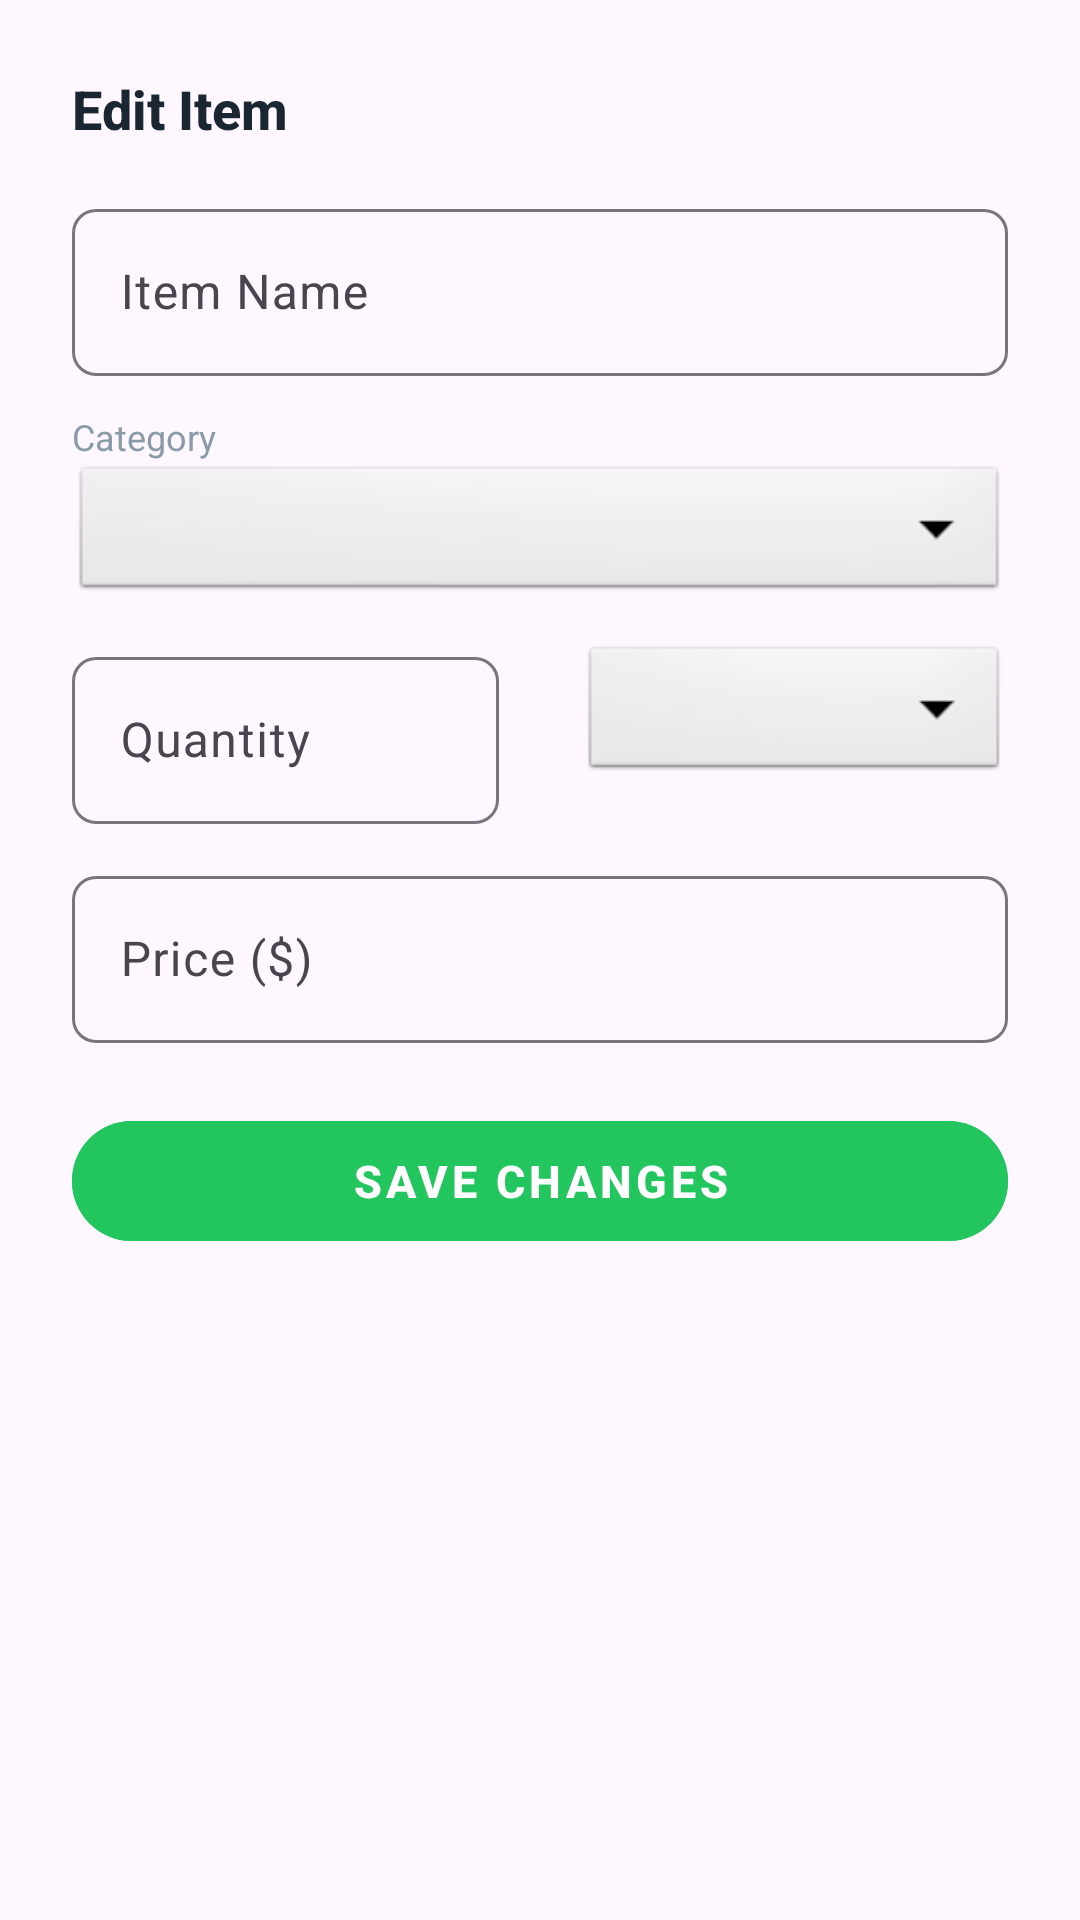

Write the Android layout XML for this screen, with the resource values it uses.
<!-- AndroidManifest.xml: application theme Theme.EchoKeep -->
<!-- res/layout/layout_edit_scanned_item.xml -->
<?xml version="1.0" encoding="utf-8"?>
<LinearLayout xmlns:android="http://schemas.android.com/apk/res/android"
    xmlns:app="http://schemas.android.com/apk/res-auto"
    android:layout_width="match_parent"
    android:layout_height="wrap_content"
    android:orientation="vertical"
    android:padding="24dp">

    <TextView
        android:layout_width="wrap_content"
        android:layout_height="wrap_content"
        android:fontFamily="sans-serif-medium"
        android:text="Edit Item"
        android:textColor="@color/text_color"
        android:textSize="18sp"
        android:textStyle="bold" />

    
    <com.google.android.material.textfield.TextInputLayout
        android:layout_width="match_parent"
        android:layout_height="wrap_content"
        android:layout_marginTop="16dp"
        android:hint="Item Name"
        app:boxCornerRadiusBottomEnd="8dp"
        app:boxCornerRadiusBottomStart="8dp"
        app:boxCornerRadiusTopEnd="8dp"
        app:boxCornerRadiusTopStart="8dp">

        <com.google.android.material.textfield.TextInputEditText
            android:id="@+id/etItemName"
            android:layout_width="match_parent"
            android:layout_height="wrap_content"
            android:inputType="textCapWords" />
    </com.google.android.material.textfield.TextInputLayout>

    
    <TextView
        android:layout_width="wrap_content"
        android:layout_height="wrap_content"
        android:layout_marginTop="12dp"
        android:text="Category"
        android:textColor="#8A9BA8"
        android:textSize="12sp" />

    <Spinner
        android:id="@+id/spinnerCategory"
        android:layout_width="match_parent"
        android:layout_height="48dp"
        android:background="@android:drawable/btn_dropdown"
        android:paddingStart="12dp"
        android:paddingEnd="12dp" />

    
    <LinearLayout
        android:layout_width="match_parent"
        android:layout_height="wrap_content"
        android:layout_marginTop="12dp"
        android:orientation="horizontal">

        <com.google.android.material.textfield.TextInputLayout
            android:layout_width="0dp"
            android:layout_height="wrap_content"
            android:layout_marginEnd="8dp"
            android:layout_weight="1"
            android:hint="Quantity"
            app:boxCornerRadiusBottomEnd="8dp"
            app:boxCornerRadiusBottomStart="8dp"
            app:boxCornerRadiusTopEnd="8dp"
            app:boxCornerRadiusTopStart="8dp">

            <com.google.android.material.textfield.TextInputEditText
                android:id="@+id/etQuantity"
                android:layout_width="match_parent"
                android:layout_height="wrap_content"
                android:inputType="numberDecimal" />
        </com.google.android.material.textfield.TextInputLayout>

        <TextView
            android:layout_width="wrap_content"
            android:layout_height="wrap_content"
            android:layout_gravity="center"
            android:layout_marginStart="4dp"
            android:layout_marginEnd="4dp"
            android:gravity="center"
            android:text=" "
            android:visibility="invisible" />

        <com.google.android.material.textfield.TextInputLayout
            android:layout_width="0dp"
            android:layout_height="wrap_content"
            android:layout_marginStart="8dp"
            android:layout_weight="1"
            android:hint="Unit"
            app:boxCornerRadiusBottomEnd="8dp"
            app:boxCornerRadiusBottomStart="8dp"
            app:boxCornerRadiusTopEnd="8dp"
            app:boxCornerRadiusTopStart="8dp">

            <Spinner
                android:id="@+id/spinnerUnit"
                android:layout_width="match_parent"
                android:layout_height="48dp"
                android:background="@android:drawable/btn_dropdown"
                android:paddingStart="12dp"
                android:paddingEnd="12dp" />
        </com.google.android.material.textfield.TextInputLayout>
    </LinearLayout>

    
    <com.google.android.material.textfield.TextInputLayout
        android:layout_width="match_parent"
        android:layout_height="wrap_content"
        android:layout_marginTop="12dp"
        android:hint="Price ($)"
        app:boxCornerRadiusBottomEnd="8dp"
        app:boxCornerRadiusBottomStart="8dp"
        app:boxCornerRadiusTopEnd="8dp"
        app:boxCornerRadiusTopStart="8dp">

        <com.google.android.material.textfield.TextInputEditText
            android:id="@+id/etPrice"
            android:layout_width="match_parent"
            android:layout_height="wrap_content"
            android:inputType="numberDecimal" />
    </com.google.android.material.textfield.TextInputLayout>

    
    <Button
        android:id="@+id/btnSaveEdit"
        style="@style/Widget.MaterialComponents.Button"
        android:layout_width="match_parent"
        android:layout_height="52dp"
        android:layout_marginTop="20dp"
        android:backgroundTint="@color/brand_green"
        android:fontFamily="sans-serif-medium"
        android:stateListAnimator="@null"
        android:text="Save Changes"
        android:textColor="@color/white"
        android:textSize="15sp"
        android:textStyle="bold"
        app:cornerRadius="26dp" />

</LinearLayout>
<!-- resources referenced by this layout -->
<resources>
  <color name="brand_green">#22C55E</color>
  <color name="text_color">#1a2733</color>
  <color name="white">#FFFFFFFF</color>
  <style name="Theme.EchoKeep" parent="Base.Theme.EchoKeep" />
  <style name="Base.Theme.EchoKeep" parent="Theme.Material3.DayNight.NoActionBar">
          
          <item name="colorPrimary">@color/my_light_primary</item>
          <item name="colorSecondaryContainer">@color/my_light_primary_container</item>
      </style>
  <color name="my_light_primary">#23bc4a</color>
  <color name="my_light_primary_container">#D4F5DC</color>
</resources>
